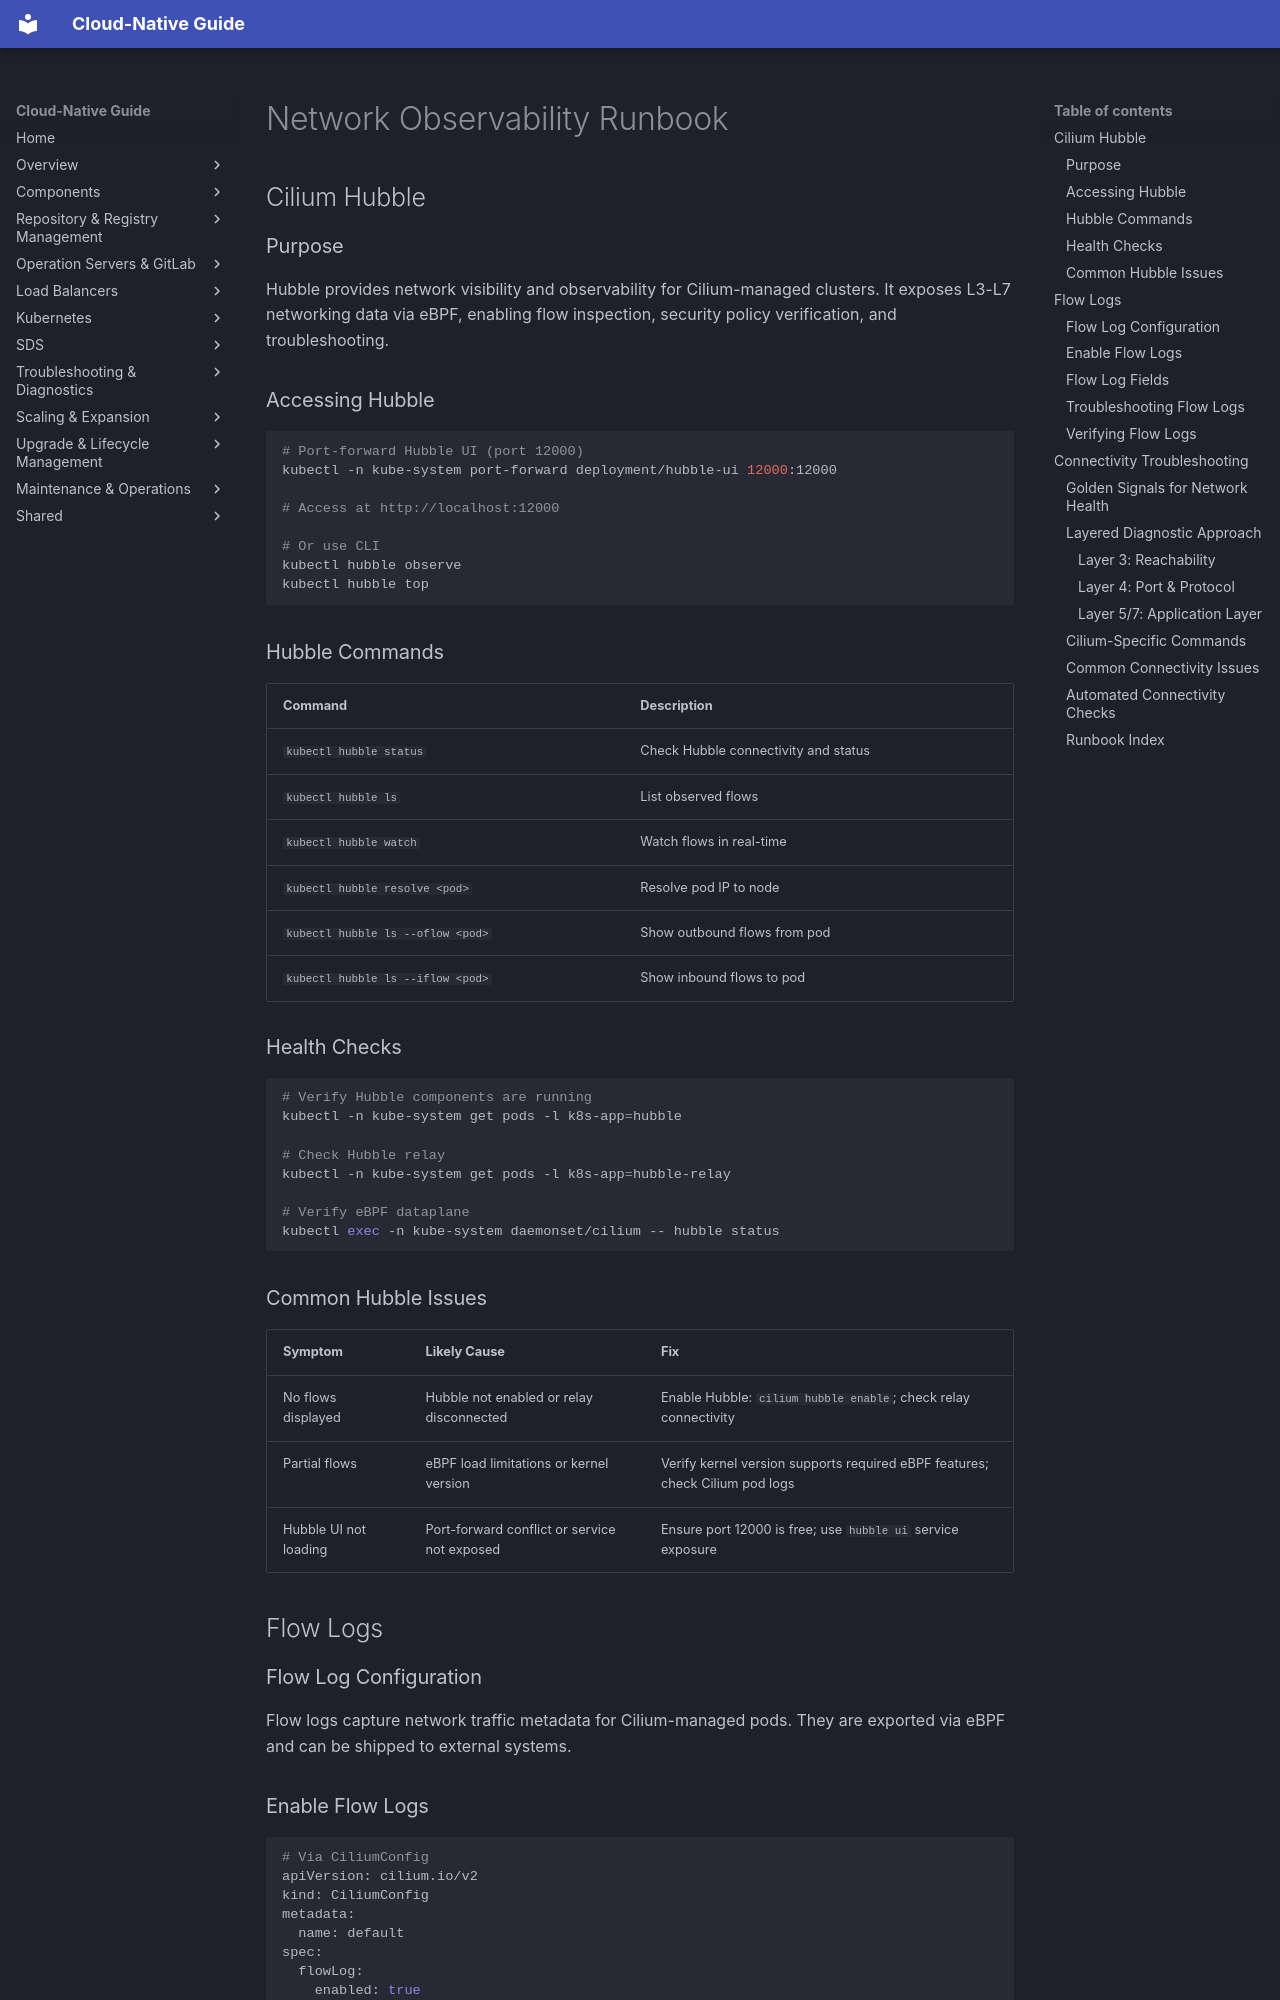

repository: DavoudTeimouri/cloud-native-guide · page: monitoring/network-observability-runbook/index.html · generator: mkdocs

# Network Observability Runbook

## Cilium Hubble

### Purpose
Hubble provides network visibility and observability for Cilium-managed clusters. It exposes L3-L7 networking data via eBPF, enabling flow inspection, security policy verification, and troubleshooting.

### Accessing Hubble

```bash
# Port-forward Hubble UI (port 12000)
kubectl -n kube-system port-forward deployment/hubble-ui 12000:12000

# Access at http://localhost:12000

# Or use CLI
kubectl hubble observe
kubectl hubble top
```

### Hubble Commands

| Command | Description |
|---|---|
| `kubectl hubble status` | Check Hubble connectivity and status |
| `kubectl hubble ls` | List observed flows |
| `kubectl hubble watch` | Watch flows in real-time |
| `kubectl hubble resolve <pod>` | Resolve pod IP to node |
| `kubectl hubble ls --oflow <pod>` | Show outbound flows from pod |
| `kubectl hubble ls --iflow <pod>` | Show inbound flows to pod |

### Health Checks

```bash
# Verify Hubble components are running
kubectl -n kube-system get pods -l k8s-app=hubble

# Check Hubble relay
kubectl -n kube-system get pods -l k8s-app=hubble-relay

# Verify eBPF dataplane
kubectl exec -n kube-system daemonset/cilium -- hubble status
```

### Common Hubble Issues

| Symptom | Likely Cause | Fix |
|---|---|---|
| No flows displayed | Hubble not enabled or relay disconnected | Enable Hubble: `cilium hubble enable`; check relay connectivity |
| Partial flows | eBPF load limitations or kernel version | Verify kernel version supports required eBPF features; check Cilium pod logs |
| Hubble UI not loading | Port-forward conflict or service not exposed | Ensure port 12000 is free; use `hubble ui` service exposure |

## Flow Logs

### Flow Log Configuration

Flow logs capture network traffic metadata for Cilium-managed pods. They are exported via eBPF and can be shipped to external systems.
